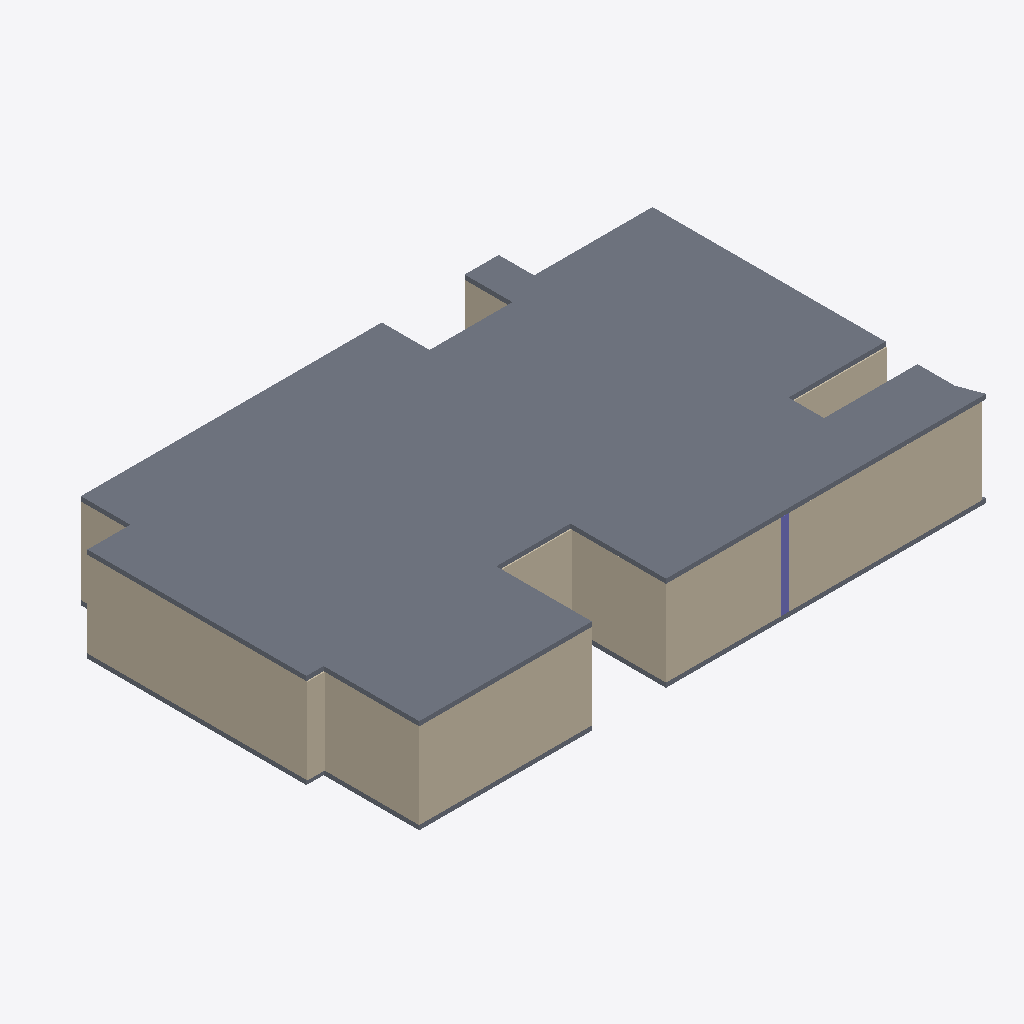
Isometric view of an IFC building model (IFC-SPF (STEP), schema IFC4, length unit millimetre), seen from the south-west, elements coloured by IFC class: 12 walls (beige), 2 slabs (grey), 1 column (violet).
Extent 25.7 m × 16.0 m × 4.2 m (x, y, z). Storeys (1): Default storey at 0.00 m. Elements (40): 34 IfcWall, 2 IfcSlab, 2 IfcWindow, 1 IfcColumn, 1 IfcDoor.

HEADER;
FILE_DESCRIPTION((''),'2;1');
FILE_NAME('','2021-08-31T00:47:18',(''),(''),'Processor version 5.1.0.0','Xbim.IO.MemoryModel','');
FILE_SCHEMA(('IFC4'));
ENDSEC;
DATA;
#1=IFCPROJECT('2RP$c3q0L6ognZ9w1Nj3WZ',#2,'Model',$,$,$,$,(#19,#22),#7);
#23=IFCBUILDING('1ktnq$cFXCiPpl7VWwGXww',#2,'Building',$,$,#24,$,$,.ELEMENT.,$,$,$);
#28=IFCBUILDINGSTOREY('2g3eGM5MH4YOlkDJlLgccy',#2,'Default storey',$,$,$,$,$,$,0.0);
#1170=IFCSLAB('3$Jto19d5CqgO2XLbJ2vLy',#2,'',$,$,#24,#1171,$,$);
#692=IFCWALL('3Ezmen9Xr6He5fQXAr6Zdc',#2,'Basic Wall:Wall-Ext_102Bwk-75Ins-100LBlk-12P:23',$,'Basic Wall:Wall-Ext_102Bwk-75Ins-100LBlk-12P:654321',#24,#693,'23',.NOTDEFINED.);
#1030=IFCWALL('24sT0B2rPBhAHNLmzH9rUh',#2,'Basic Wall:Wall-Ext_102Bwk-75Ins-100LBlk-12P:36',$,'Basic Wall:Wall-Ext_102Bwk-75Ins-100LBlk-12P:654321',#24,#1031,'36',.NOTDEFINED.);
#614=IFCWALL('05K8BT8Cv1AglbH4kImIAa',#2,'Basic Wall:Wall-Ext_102Bwk-75Ins-100LBlk-12P:20',$,'Basic Wall:Wall-Ext_102Bwk-75Ins-100LBlk-12P:654321',#24,#615,'20',.NOTDEFINED.);
#328=IFCWALL('1wwrIUTl96vxzkEZm0$w8e',#2,'Basic Wall:Wall-Ext_102Bwk-75Ins-100LBlk-12P:9',$,'Basic Wall:Wall-Ext_102Bwk-75Ins-100LBlk-12P:654321',#24,#329,'9',.NOTDEFINED.);
#640=IFCWALL('0A$3_8AfXBOR3TtL21Szrd',#2,'Basic Wall:Wall-Ext_102Bwk-75Ins-100LBlk-12P:21',$,'Basic Wall:Wall-Ext_102Bwk-75Ins-100LBlk-12P:654321',#24,#641,'21',.NOTDEFINED.);
#484=IFCWALL('3jse21pUH8mx54Ku29FtgY',#2,'Basic Wall:Wall-Ext_102Bwk-75Ins-100LBlk-12P:15',$,'Basic Wall:Wall-Ext_102Bwk-75Ins-100LBlk-12P:654321',#24,#485,'15',.NOTDEFINED.);
#406=IFCWALL('2obZgid8PERg5L3H51Tf2L',#2,'Basic Wall:Wall-Ext_102Bwk-75Ins-100LBlk-12P:12',$,'Basic Wall:Wall-Ext_102Bwk-75Ins-100LBlk-12P:654321',#24,#407,'12',.NOTDEFINED.);
#1129=IFCSLAB('1o6cktAKr7zAh2osBC4Jot',#2,'',$,$,#24,#1130,$,$);
#926=IFCWALL('3XFo4m52T9vxo2ol3Zvmxe',#2,'Basic Wall:Wall-Ext_102Bwk-75Ins-100LBlk-12P:32',$,'Basic Wall:Wall-Ext_102Bwk-75Ins-100LBlk-12P:654321',#24,#927,'32',.NOTDEFINED.);
#744=IFCWALL('2k8x4l$zzCW9DgjEX1Xaqy',#2,'Basic Wall:Wall-Ext_102Bwk-75Ins-100LBlk-12P:25',$,'Basic Wall:Wall-Ext_102Bwk-75Ins-100LBlk-12P:654321',#24,#745,'25',.NOTDEFINED.);
#36=IFCCOLUMN('3k$0_z5qbE1vCy4A6m8Bqc',#2,'',$,$,#24,#37,$,$);
#224=IFCWALL('0GrelA54v3vQ6WtAkFMTZt',#2,'Basic Wall:Wall-Ext_102Bwk-75Ins-100LBlk-12P:5',$,'Basic Wall:Wall-Ext_102Bwk-75Ins-100LBlk-12P:654321',#24,#225,'5',.NOTDEFINED.);
#718=IFCWALL('33YYXxFCn2gwrn5raZRfhH',#2,'Basic Wall:Wall-Ext_102Bwk-75Ins-100LBlk-12P:24',$,'Basic Wall:Wall-Ext_102Bwk-75Ins-100LBlk-12P:654321',#24,#719,'24',.NOTDEFINED.);
#198=IFCWALL('0Ud5nNsTn5ieCd1qCPckJQ',#2,'Basic Wall:Wall-Ext_102Bwk-75Ins-100LBlk-12P:4',$,'Basic Wall:Wall-Ext_102Bwk-75Ins-100LBlk-12P:654321',#24,#199,'4',.NOTDEFINED.);
ENDSEC;